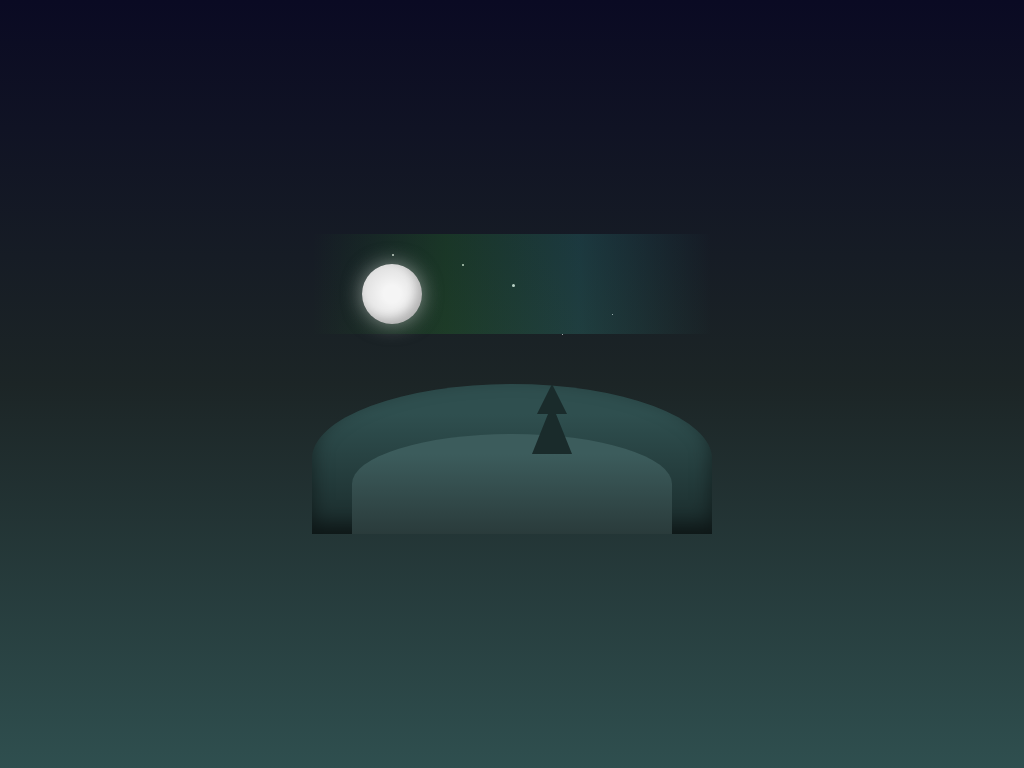

Write a web page that renders exactly this picture using CSS.

<!DOCTYPE html>
<html lang="en">
<head>
  <meta charset="UTF-8">
  <meta name="viewport" content="width=device-width, initial-scale=1.0">
  <title>Night Sky Landscape - CSS Art Museum</title>
  <style>
    /* Night Sky Landscape CSS Art by Grok */
    body {
      margin: 0;
      height: 100vh;
      display: flex;
      justify-content: center;
      align-items: center;
      background: linear-gradient(to bottom, #0a0a23 0%, #1c2526 50%, #2f4f4f 100%);
      overflow: hidden;
    }
    .landscape {
      position: relative;
      width: 400px;
      height: 300px;
    }
    .hill {
      position: absolute;
      bottom: 0;
      width: 100%;
      height: 150px;
      background: linear-gradient(to bottom, #2f4f4f 20%, #1a2b2b 100%);
      border-radius: 50% 50% 0 0;
      box-shadow: inset 0 -10px 20px rgba(0, 0, 0, 0.5);
    }
    .hill-front {
      position: absolute;
      bottom: 0;
      width: 80%;
      left: 10%;
      height: 100px;
      background: linear-gradient(to bottom, #3c5c5c 20%, #2a3b3b 100%);
      border-radius: 50% 50% 0 0;
      z-index: 1;
    }
    .moon {
      position: absolute;
      top: 30px;
      left: 50px;
      width: 60px;
      height: 60px;
      background: radial-gradient(circle, #f5f5f5 20%, #d3d3d3 100%);
      border-radius: 50%;
      box-shadow: 0 0 20px rgba(245, 245, 245, 0.5), inset -5px -5px 10px rgba(0, 0, 0, 0.2);
      animation: glow 6s ease-in-out infinite;
    }
    .stars {
      position: absolute;
      width: 100%;
      height: 100%;
      top: 0;
      left: 0;
    }
    .star {
      position: absolute;
      background: #ffffff;
      border-radius: 50%;
      opacity: 0.8;
      animation: twinkle 3s infinite;
    }
    .star1 { width: 2px; height: 2px; top: 20px; left: 80px; animation-delay: 0.3s; }
    .star2 { width: 3px; height: 3px; top: 50px; left: 200px; animation-delay: 0.8s; }
    .star3 { width: 1px; height: 1px; top: 80px; left: 300px; animation-delay: 1.2s; }
    .star4 { width: 2px; height: 2px; top: 30px; left: 150px; animation-delay: 1.7s; }
    .star5 { width: 1px; height: 1px; top: 100px; left: 250px; animation-delay: 2.1s; }
    .aurora {
      position: absolute;
      top: 0;
      left: 0;
      width: 100%;
      height: 100px;
      background: linear-gradient(90deg, transparent, rgba(50, 205, 50, 0.3), rgba(64, 224, 208, 0.3), transparent);
      opacity: 0.5;
      animation: aurora-move 20s linear infinite;
    }
    .tree {
      position: absolute;
      bottom: 80px;
      left: 220px;
      width: 0;
      height: 0;
      border-left: 20px solid transparent;
      border-right: 20px solid transparent;
      border-bottom: 50px solid #1a2b2b;
      z-index: 2;
    }
    .tree::before {
      content: '';
      position: absolute;
      top: -20px;
      left: -15px;
      width: 0;
      height: 0;
      border-left: 15px solid transparent;
      border-right: 15px solid transparent;
      border-bottom: 30px solid #1a2b2b;
    }
    @keyframes glow {
      0%, 100% { box-shadow: 0 0 20px rgba(245, 245, 245, 0.5), inset -5px -5px 10px rgba(0, 0, 0, 0.2); }
      50% { box-shadow: 0 0 30px rgba(245, 245, 245, 0.8), inset -5px -5px 10px rgba(0, 0, 0, 0.2); }
    }
    @keyframes twinkle {
      0%, 100% { opacity: 0.8; }
      50% { opacity: 0.3; }
    }
    @keyframes aurora-move {
      0% { transform: translateX(-100%); }
      100% { transform: translateX(100%); }
    }
  </style>
</head>
<body>
  <div class="landscape">
    <div class="stars">
      <div class="star star1"></div>
      <div class="star star2"></div>
      <div class="star star3"></div>
      <div class="star star4"></div>
      <div class="star star5"></div>
    </div>
    <div class="aurora"></div>
    <div class="moon"></div>
    <div class="hill"></div>
    <div class="hill-front"></div>
    <div class="tree"></div>
  </div>
</body>
</html>
